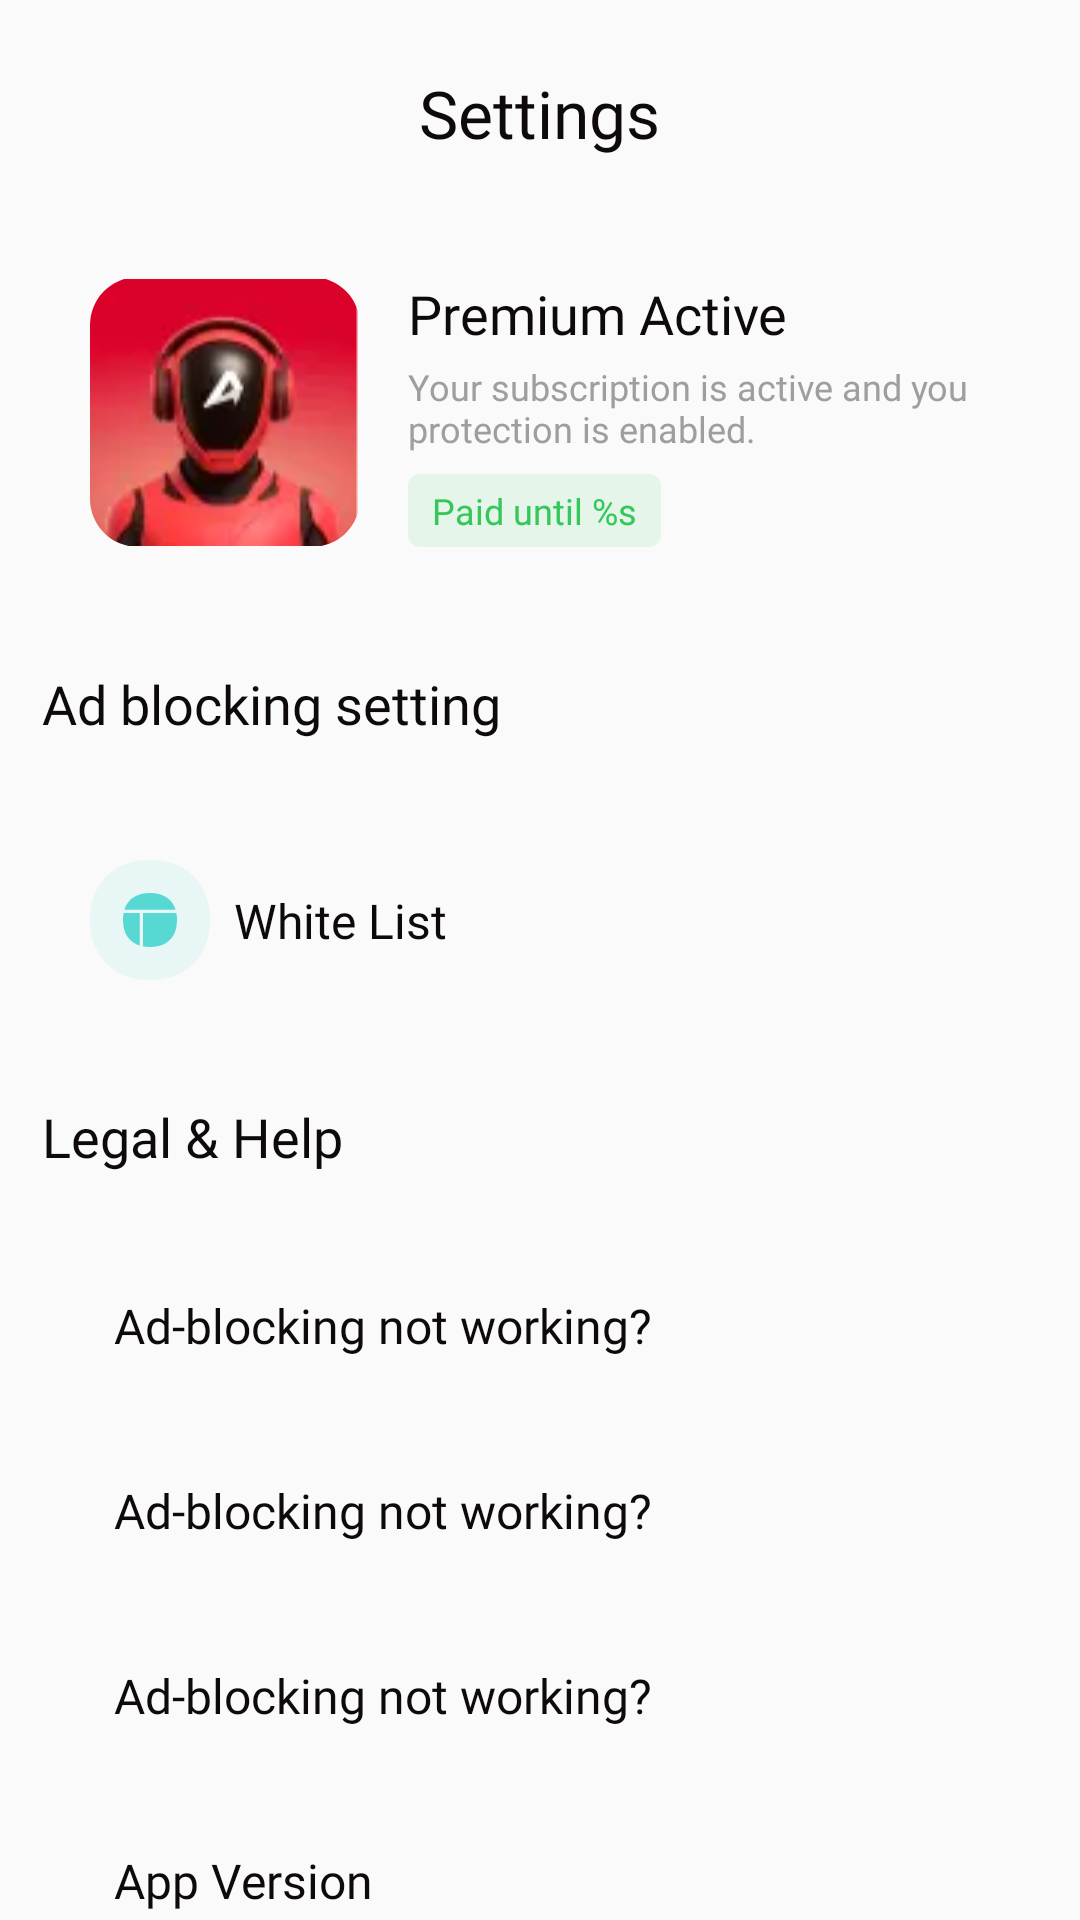

Write the Android layout XML for this screen, with the resource values it uses.
<!-- AndroidManifest.xml: application theme Theme.EPIC -->
<!-- res/layout/settings_fragment_layout.xml -->
<?xml version="1.0" encoding="utf-8"?>
<ScrollView xmlns:android="http://schemas.android.com/apk/res/android"
    xmlns:app="http://schemas.android.com/apk/res-auto"
    android:layout_width="match_parent"
    android:layout_height="match_parent"
    android:orientation="vertical"
    android:scrollbarThumbVertical="@null"
    android:paddingHorizontal="@dimen/margin_14">

    <LinearLayout
        android:id="@+id/container"
        android:layout_width="match_parent"
        android:layout_height="wrap_content"
        android:gravity="center"
        android:orientation="vertical">

        <androidx.appcompat.widget.AppCompatTextView
            android:id="@+id/titleSettings"
            style="@style/TextStyleH1"
            android:layout_width="wrap_content"
            android:layout_height="wrap_content"
            android:layout_marginTop="@dimen/space_23"
            android:gravity="center_horizontal"
            android:text="@string/settings" />


        <androidx.constraintlayout.widget.ConstraintLayout
            android:id="@+id/accInfo"
            android:layout_width="match_parent"
            android:layout_height="wrap_content"
            android:layout_marginTop="@dimen/margin_24"
            android:background="@drawable/gray_4_shape_corner_16"
            android:gravity="center_vertical"
            android:orientation="horizontal"
            android:padding="@dimen/margin_16"
            app:layout_constraintStart_toStartOf="@id/titleSettings"
            app:layout_constraintTop_toBottomOf="@id/titleSettings">


            <com.google.android.material.imageview.ShapeableImageView
                android:id="@+id/accountImage"
                android:layout_width="@dimen/space_90"
                android:layout_height="@dimen/space_90"
                app:layout_constraintStart_toStartOf="parent"
                app:layout_constraintTop_toTopOf="parent"
                app:shapeAppearanceOverlay="@style/ShapeAppearanceOverlay.App.CornerSize10Percent"
                app:srcCompat="@drawable/acc_image" />


            <androidx.appcompat.widget.AppCompatTextView
                android:id="@+id/accountName"
                style="@style/TextStyleH2"
                android:layout_width="wrap_content"
                android:layout_height="wrap_content"
                android:layout_marginStart="@dimen/margin_16"
                android:text="@string/premium_active"
                app:layout_constraintBottom_toTopOf="@id/tvAccountDescription"
                app:layout_constraintStart_toEndOf="@id/accountImage"
                app:layout_constraintTop_toTopOf="@id/accountImage" />

            <androidx.appcompat.widget.AppCompatTextView
                android:id="@+id/tvAccountDescription"
                style="@style/TextStyleBody3"
                android:layout_width="0dp"
                android:layout_height="0dp"
                android:layout_marginTop="@dimen/space_4"
                android:text="@string/your_subscription_is_active_and_you_protection_is_enabled"
                android:textColor="@color/gray_1"
                app:layout_constraintBottom_toTopOf="@id/tvPaidDate"
                app:layout_constraintEnd_toEndOf="parent"
                app:layout_constraintStart_toStartOf="@id/accountName"
                app:layout_constraintTop_toBottomOf="@id/accountName" />

            <androidx.appcompat.widget.AppCompatTextView
                android:id="@+id/tvPaidDate"
                style="@style/TextStyleBody3"
                android:layout_width="wrap_content"
                android:layout_height="wrap_content"
                android:layout_marginTop="@dimen/space_4"
                android:background="@drawable/paid_green_state_bg"
                android:paddingHorizontal="@dimen/space_8"
                android:paddingVertical="@dimen/space_4"
                android:text="@string/paid_until_s"
                android:textColor="@color/green"
                app:layout_constraintBottom_toBottomOf="@id/accountImage"
                app:layout_constraintStart_toStartOf="@id/accountName"
                app:layout_constraintTop_toBottomOf="@id/tvAccountDescription" />
        </androidx.constraintlayout.widget.ConstraintLayout>

        <androidx.appcompat.widget.AppCompatTextView
            android:id="@+id/ad_blocking_title"
            style="@style/TextStyleH2"
            android:layout_width="wrap_content"
            android:layout_height="wrap_content"
            android:layout_gravity="start"
            android:layout_marginTop="@dimen/margin_24"
            android:text="@string/ad_blocking_setting" />

        <include
            android:id="@+id/whiteListSettings"
            layout="@layout/white_list"
            android:layout_width="match_parent"
            android:layout_height="wrap_content"
            android:layout_marginTop="@dimen/margin_24" />

        <androidx.appcompat.widget.AppCompatTextView
            android:id="@+id/legal_and_help_title"
            style="@style/TextStyleH2"
            android:layout_width="wrap_content"
            android:layout_height="wrap_content"
            android:layout_gravity="start"
            android:layout_marginTop="@dimen/margin_24"
            android:text="@string/legal_help" />

        <include
            android:id="@+id/adNotWorking"
            layout="@layout/item_settings_without_icon"
            android:layout_width="match_parent"
            android:layout_height="wrap_content"
            android:layout_marginTop="@dimen/margin_24" />

        <include
            android:id="@+id/eula"
            layout="@layout/item_settings_without_icon"
            android:layout_width="match_parent"
            android:layout_height="wrap_content"
            android:layout_marginTop="@dimen/margin_8" />

        <include
            android:id="@+id/privacyPolicy"
            layout="@layout/item_settings_without_icon"
            android:layout_width="match_parent"
            android:layout_height="wrap_content"
            android:layout_marginTop="@dimen/margin_8" />

        <include
            android:id="@+id/appVersion"
            layout="@layout/settings_app_version"
            android:layout_width="match_parent"
            android:layout_height="wrap_content"
            android:layout_marginTop="@dimen/margin_8" />

        <androidx.appcompat.widget.AppCompatTextView
            android:id="@+id/logOutButton"
            style="@style/BaseEpicButton"
            android:layout_height="wrap_content"
            android:layout_marginTop="@dimen/margin_24"
            android:layout_marginBottom="@dimen/margin_24"
            android:text="@string/log_out" />
    </LinearLayout>

</ScrollView>
<!-- res/layout/white_list.xml (included above) -->
<?xml version="1.0" encoding="utf-8"?>
<androidx.constraintlayout.widget.ConstraintLayout xmlns:android="http://schemas.android.com/apk/res/android"
    android:layout_width="match_parent"
    android:layout_height="wrap_content"
    android:padding="@dimen/margin_16"
    android:background="@drawable/filter_item_background_corner_16"
    xmlns:app="http://schemas.android.com/apk/res-auto">

    <androidx.appcompat.widget.AppCompatImageView
        android:id="@+id/iconWhiteList"
        android:layout_width="wrap_content"
        android:layout_height="wrap_content"
        android:src="@drawable/ic_white_list"
        app:layout_constraintTop_toTopOf="parent"
        app:layout_constraintStart_toStartOf="parent"
        app:layout_constraintBottom_toBottomOf="parent"/>

    <androidx.appcompat.widget.AppCompatTextView
        android:id="@+id/titleWhiteList"
        style="@style/TextStyleBody1"
        android:layout_width="wrap_content"
        android:layout_height="wrap_content"
        android:layout_marginStart="@dimen/margin_8"
        android:text="@string/white_list"
        app:layout_constraintBottom_toBottomOf="parent"
        app:layout_constraintTop_toTopOf="parent"
        app:layout_constraintStart_toEndOf="@id/iconWhiteList"/>

    <ImageView
        android:id="@+id/arrowWhiteList"
        android:layout_width="wrap_content"
        android:layout_height="wrap_content"
        android:src="@drawable/ic_arrow_right_24"
        app:layout_constraintTop_toTopOf="parent"
        app:layout_constraintEnd_toEndOf="parent"
        app:layout_constraintBottom_toBottomOf="parent"/>


</androidx.constraintlayout.widget.ConstraintLayout>
<!-- res/layout/item_settings_without_icon.xml (included above) -->
<?xml version="1.0" encoding="utf-8"?>
<androidx.constraintlayout.widget.ConstraintLayout xmlns:android="http://schemas.android.com/apk/res/android"
    android:layout_width="match_parent"
    android:layout_height="56dp"
    android:padding="@dimen/margin_16"
    android:background="@drawable/filter_item_background_corner_16"
    xmlns:app="http://schemas.android.com/apk/res-auto">

    <androidx.appcompat.widget.AppCompatTextView
        android:id="@+id/title"
        style="@style/TextStyleBody1"
        android:layout_width="wrap_content"
        android:layout_height="wrap_content"
        android:layout_marginStart="@dimen/margin_8"
        android:text="@string/ad_blocking_not_working"
        app:layout_constraintTop_toTopOf="parent"
        app:layout_constraintStart_toStartOf="parent"
        app:layout_constraintBottom_toBottomOf="parent"/>

    <androidx.appcompat.widget.AppCompatImageView
        android:id="@+id/arrow"
        android:layout_width="wrap_content"
        android:layout_height="wrap_content"
        android:src="@drawable/ic_arrow_right_24"
        app:layout_constraintTop_toTopOf="parent"
        app:layout_constraintEnd_toEndOf="parent"
        app:layout_constraintBottom_toBottomOf="parent"/>


</androidx.constraintlayout.widget.ConstraintLayout>
<!-- res/layout/settings_app_version.xml (included above) -->
<?xml version="1.0" encoding="utf-8"?>
<androidx.constraintlayout.widget.ConstraintLayout xmlns:android="http://schemas.android.com/apk/res/android"
    android:layout_width="match_parent"
    android:layout_height="56dp"
    android:padding="@dimen/margin_16"
    android:background="@drawable/filter_item_background_corner_16"
    xmlns:app="http://schemas.android.com/apk/res-auto">

    <androidx.appcompat.widget.AppCompatTextView
        android:id="@+id/title"
        style="@style/TextStyleBody1"
        android:layout_width="wrap_content"
        android:layout_height="wrap_content"
        android:layout_marginStart="@dimen/margin_8"
        android:text="@string/app_version"
        app:layout_constraintTop_toTopOf="parent"
        app:layout_constraintStart_toStartOf="parent"
        app:layout_constraintBottom_toBottomOf="parent"/>

    <androidx.appcompat.widget.AppCompatTextView
        android:id="@+id/version"
        style="@style/TextStyleBody1"
        android:textColor="@color/gray_1"
        android:layout_width="wrap_content"
        android:layout_height="wrap_content"
        android:layout_marginStart="@dimen/margin_8"
        app:layout_constraintTop_toTopOf="parent"
        app:layout_constraintStart_toEndOf="@id/title"
        app:layout_constraintBottom_toBottomOf="parent"/>
</androidx.constraintlayout.widget.ConstraintLayout>
<!-- resources referenced by this layout -->
<resources>
  <color name="gray_1">#9F9D9D</color>
  <color name="green">#34C759</color>
  <dimen name="margin_14">14dp</dimen>
  <dimen name="margin_16">16dp</dimen>
  <dimen name="margin_24">24dp</dimen>
  <dimen name="margin_8">8dp</dimen>
  <dimen name="space_23">23dp</dimen>
  <dimen name="space_4">4dp</dimen>
  <dimen name="space_8">8dp</dimen>
  <dimen name="space_90">90dp</dimen>
  <!-- drawable filter_item_background_corner_16 (drawable) -->
  <?xml version="1.0" encoding="utf-8"?>
  <selector xmlns:android="http://schemas.android.com/apk/res/android">
  <item android:state_enabled="true">
      <ripple android:color="@color/gray_2">
          <item android:id="@android:id/background">
              <shape android:shape="rectangle">
                  <corners android:radius="@dimen/margin_16" />
                  <solid android:color="@color/gray_4" />
              </shape>
          </item>
      </ripple>
  </item>
  </selector>
  <!-- drawable gray_4_shape_corner_16 (drawable) -->
  <?xml version="1.0" encoding="utf-8"?>
  <shape xmlns:android="http://schemas.android.com/apk/res/android">
      <corners android:radius="@dimen/margin_16" />
      <solid android:color="@color/gray_4" />
  </shape>
  <string name="ad_blocking_not_working">Ad-blocking not working?</string>
  <string name="ad_blocking_setting">Ad blocking setting</string>
  <string name="app_version">App Version</string>
  <string name="legal_help">Legal &amp; Help</string>
  <string name="log_out">Log out</string>
  <string name="paid_until_s">Paid until %s</string>
  <string name="premium_active">Premium Active</string>
  <string name="settings">Settings</string>
  <string name="white_list">White List</string>
  <string name="your_subscription_is_active_and_you_protection_is_enabled">Your subscription is active and you protection is enabled.</string>
  <style name="ShapeAppearanceOverlay.App.CornerSize10Percent" parent="">
          <item name="cornerFamily">rounded</item>
          <item name="cornerSize">16dp</item>
      </style>
  <style name="TextStyleBody1">
          <item name="android:textSize">16sp</item>
          <item name="android:textColorHint">@color/gray_1</item>
          <item name="android:textColor">@color/black</item>
          <item name="android:fontFamily">@font/mulish_regular</item>
          <item name="android:letterSpacing">0.00</item>
      </style>
  <style name="TextStyleBody3">
          <item name="android:textSize">12sp</item>
          <item name="android:textColor">@color/black</item>
          <item name="android:fontFamily">@font/mulish_regular</item>
          <item name="android:letterSpacing">0.00</item>
      </style>
  <style name="TextStyleH1">
          <item name="android:textSize">22sp</item>
          <item name="android:textColor">@color/black</item>
          <item name="android:fontFamily">@font/mulish_bold</item>
          <item name="android:letterSpacing">0.00</item>
      </style>
  <style name="TextStyleH2">
          <item name="android:textSize">18sp</item>
          <item name="android:textColor">@color/black</item>
          <item name="android:fontFamily">@font/mulish_bold</item>
          <item name="android:letterSpacing">0.00</item>
      </style>
  <style name="Theme.EPIC" parent="Theme.AppCompat.DayNight.NoActionBar" />
  <color name="gray_2">#DFDFDF</color>
  <color name="gray_4">#FAFAFA</color>
  <dimen name="margin_4">4dp</dimen>
  <color name="white">#FFFFFFFF</color>
  <dimen name="margin_20">20dp</dimen>
  <color name="black">#0E090A</color>
  <color name="gray_3">#F4F3F3</color>
  <color name="red_2">#F91E46</color>
  <color name="red">#DA022A</color>
</resources>
